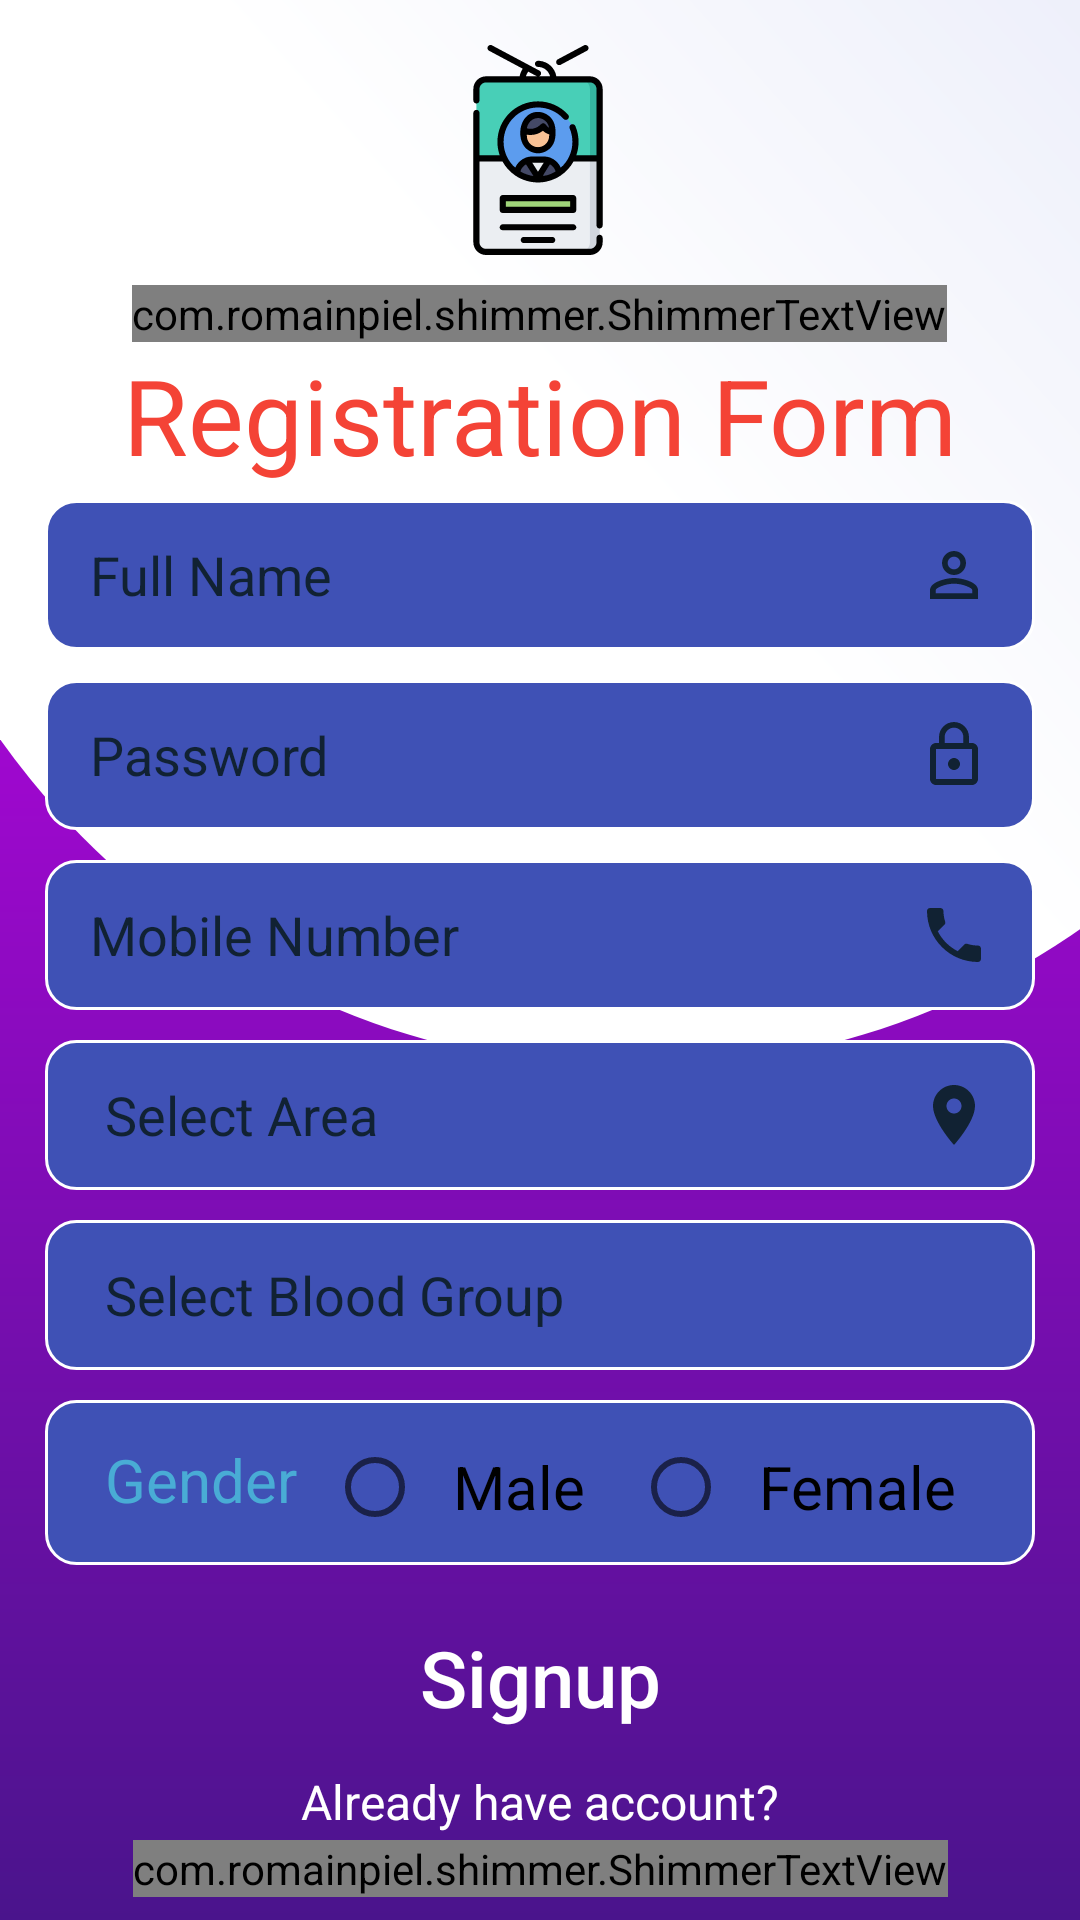

The Android layout XML behind this screen, and the referenced resources:
<!-- AndroidManifest.xml: application theme AppTheme -->
<!-- res/layout/activity_signup.xml -->
<?xml version="1.0" encoding="utf-8"?>
<androidx.constraintlayout.widget.ConstraintLayout xmlns:android="http://schemas.android.com/apk/res/android"
    xmlns:app="http://schemas.android.com/apk/res-auto"
    xmlns:tools="http://schemas.android.com/tools"
    android:layout_width="match_parent"
    android:layout_height="match_parent"
    android:background="@drawable/bg_purple_gradient"
    tools:context=".SignupActivity">

    <View
        android:layout_width="0dp"
        android:layout_height="570dp"
        android:background="@drawable/bg_header"
        app:layout_constraintEnd_toEndOf="parent"
        app:layout_constraintStart_toStartOf="parent"
        app:layout_constraintTop_toBottomOf="parent"
        app:layout_constraintTop_toTopOf="parent" />

    <ImageView
        android:id="@+id/imageView"
        android:layout_width="70dp"
        android:layout_height="80dp"
        android:layout_marginStart="8dp"
        android:layout_marginTop="10dp"
        android:layout_marginEnd="8dp"
        android:src="@drawable/ic_id"
        app:layout_constraintEnd_toEndOf="parent"
        app:layout_constraintHorizontal_bias="0.498"
        app:layout_constraintStart_toStartOf="parent"
        app:layout_constraintTop_toTopOf="parent" />


    <com.romainpiel.shimmer.ShimmerTextView
        android:id="@+id/sinup_subtitle_header"
        android:layout_width="wrap_content"
        android:layout_height="wrap_content"
        android:layout_marginStart="8dp"
        android:layout_marginTop="5dp"
        android:layout_marginEnd="8dp"
        android:text="Create An Account"
        android:textColor="#b3b3b3"
        android:textSize="16sp"
        app:layout_constraintEnd_toEndOf="parent"
        app:layout_constraintHorizontal_bias="0.497"
        app:layout_constraintStart_toStartOf="parent"
        app:layout_constraintTop_toBottomOf="@+id/imageView" />

    <TextView
        android:id="@+id/sinup_textView2"
        android:layout_width="wrap_content"
        android:layout_height="wrap_content"
        android:layout_marginStart="8dp"
        android:layout_marginTop="1dp"
        android:layout_marginEnd="8dp"
        android:text="Registration Form"
        android:textColor="#F44336"
        android:textSize="35sp"
        app:layout_constraintEnd_toEndOf="parent"
        app:layout_constraintStart_toStartOf="parent"
        app:layout_constraintTop_toBottomOf="@+id/sinup_subtitle_header" />

    <EditText
        android:id="@+id/sinup_txt_fullname_signup"
        android:layout_width="0dp"
        android:layout_height="50dp"
        android:layout_marginStart="15dp"
        android:layout_marginTop="5dp"
        android:layout_marginEnd="15dp"
        android:background="@drawable/bg_input"
        android:drawableRight="@drawable/ic_person"
        android:hint="Full Name"
        android:inputType="text"
        android:paddingLeft="15dp"
        android:paddingEnd="15dp"
        android:textColor="#fff"
        android:textColorHint="#123"
        app:layout_constraintEnd_toEndOf="parent"
        app:layout_constraintStart_toStartOf="parent"
        app:layout_constraintTop_toBottomOf="@+id/sinup_textView2" />

    <EditText
        android:id="@+id/sinup_txt_password_signup"
        android:layout_width="0dp"
        android:layout_height="50dp"
        android:layout_marginStart="15dp"
        android:layout_marginTop="10dp"
        android:layout_marginEnd="15dp"
        android:background="@drawable/bg_input"
        android:drawableRight="@drawable/ic_lock"
        android:hint="Password"
        android:inputType="textPassword"
        android:paddingLeft="15dp"
        android:paddingEnd="15dp"
        android:textColor="#fff"
        android:textColorHint="#123"
        app:layout_constraintEnd_toEndOf="parent"
        app:layout_constraintHorizontal_bias="0.0"
        app:layout_constraintStart_toStartOf="parent"
        app:layout_constraintTop_toBottomOf="@+id/sinup_txt_fullname_signup" />

    <EditText
        android:id="@+id/sinup_txt_mobile_signup"
        android:layout_width="0dp"
        android:layout_height="50dp"
        android:layout_marginStart="15dp"
        android:layout_marginTop="10dp"
        android:layout_marginEnd="15dp"
        android:background="@drawable/bg_input"
        android:drawableRight="@drawable/ic_call"
        android:hint="Mobile Number"
        android:inputType="number"
        android:paddingLeft="15dp"
        android:paddingEnd="15dp"
        android:textColor="#fff"
        android:textColorHint="#123"
        app:layout_constraintEnd_toEndOf="parent"
        app:layout_constraintHorizontal_bias="0.0"
        app:layout_constraintStart_toStartOf="parent"
        app:layout_constraintTop_toBottomOf="@+id/sinup_txt_password_signup" />

    <EditText
        android:id="@+id/sinup_txt_area_signup"
        android:layout_width="0dp"
        android:layout_height="50dp"
        android:layout_marginStart="15dp"
        android:layout_marginTop="10dp"
        android:layout_marginEnd="15dp"
        android:background="@drawable/bg_input"
        android:drawableRight="@drawable/ic_location"
        android:focusable="false"
        android:hint="Select Area"
        android:inputType="text"
        android:paddingLeft="20dp"
        android:paddingEnd="15dp"
        android:textColor="#fff"
        android:textColorHint="#123"
        app:layout_constraintEnd_toEndOf="parent"
        app:layout_constraintHorizontal_bias="0.0"
        app:layout_constraintStart_toStartOf="parent"
        app:layout_constraintTop_toBottomOf="@+id/sinup_txt_mobile_signup" />




    <EditText
        android:id="@+id/sinup_txt_bloodgroup_signup"
        android:layout_width="0dp"
        android:layout_height="50dp"
        android:layout_marginStart="15dp"
        android:layout_marginTop="10dp"
        android:layout_marginEnd="15dp"
        android:background="@drawable/bg_input"
        android:drawableRight="@drawable/ic_blood"
        android:focusable="false"
        android:hint="Select Blood Group"
        android:inputType="text"
        android:paddingLeft="20dp"
        android:paddingEnd="15dp"
        android:textColor="#fff"
        android:textColorHint="#123"
        app:layout_constraintEnd_toEndOf="parent"
        app:layout_constraintHorizontal_bias="0.0"
        app:layout_constraintStart_toStartOf="parent"
        app:layout_constraintTop_toBottomOf="@+id/sinup_txt_area_signup" />

    <LinearLayout
        android:id="@+id/sinup_radiogrplayout"
        android:layout_width="0dp"
        android:layout_height="55dp"
        android:layout_marginStart="15dp"
        android:layout_marginTop="10dp"
        android:layout_marginEnd="15dp"
        android:background="@drawable/bg_input"
        android:orientation="horizontal"
        android:padding="10dp"
        android:textAllCaps="false"
        android:textColor="#fff"
        android:textSize="26sp"
        app:layout_constraintEnd_toEndOf="parent"
        app:layout_constraintHorizontal_bias="0.0"
        app:layout_constraintStart_toStartOf="parent"
        app:layout_constraintTop_toBottomOf="@+id/sinup_txt_bloodgroup_signup">

        <TextView
            android:layout_width="wrap_content"
            android:layout_height="wrap_content"
            android:paddingStart="10dp"
            android:paddingTop="3dp"
            android:text="Gender"
            android:textColor="@color/bluelight"
            android:textSize="20sp" />

        <RadioGroup
            android:id="@+id/sinup_radiogroup"
            android:layout_width="match_parent"
            android:layout_height="wrap_content"
            android:orientation="horizontal"
            android:paddingStart="10dp"
            android:paddingTop="3dp">

            <RadioButton
                android:id="@+id/rb_male"
                android:layout_width="wrap_content"
                android:layout_height="wrap_content"
                android:layout_weight="1"
                android:text="  Male"
                android:textSize="20sp" />

            <RadioButton
                android:id="@+id/rb_female"
                android:layout_width="wrap_content"
                android:layout_height="wrap_content"
                android:layout_weight="1"
                android:text="  Female"
                android:textSize="20sp" />


        </RadioGroup>
    </LinearLayout>

    <Button
        android:id="@+id/sinup_button"
        android:layout_width="0dp"
        android:layout_height="55dp"
        android:layout_marginStart="36dp"
        android:layout_marginTop="10dp"
        android:layout_marginEnd="36dp"
        android:background="@drawable/bgbtnonfocustwo"
        android:text="Signup"
        android:textAllCaps="false"
        android:textColor="#fff"
        android:textSize="26sp"
        app:layout_constraintEnd_toEndOf="parent"
        app:layout_constraintHorizontal_bias="0.0"
        app:layout_constraintStart_toStartOf="parent"
        app:layout_constraintTop_toBottomOf="@+id/sinup_radiogrplayout" />


    <TextView
        android:id="@+id/textView3"
        android:layout_width="wrap_content"
        android:layout_height="wrap_content"
        android:layout_marginStart="8dp"
        android:layout_marginTop="3dp"
        android:layout_marginEnd="8dp"
        android:text="Already have account?"
        android:textColor="#fff"
        android:textSize="16sp"
        app:layout_constraintEnd_toEndOf="parent"
        app:layout_constraintStart_toStartOf="parent"
        app:layout_constraintTop_toBottomOf="@+id/sinup_button" />

    <com.romainpiel.shimmer.ShimmerTextView
        android:id="@+id/txtgotologin"
        android:layout_width="wrap_content"
        android:layout_height="wrap_content"
        android:layout_marginStart="8dp"
        android:layout_marginTop="2dp"
        android:layout_marginEnd="8dp"
        android:text="Goto Login"
        android:textColor="#8B7E7E"
        android:textSize="26sp"
        app:layout_constraintEnd_toEndOf="parent"
        app:layout_constraintStart_toStartOf="parent"
        app:layout_constraintTop_toBottomOf="@+id/textView3" />

</androidx.constraintlayout.widget.ConstraintLayout>
<!-- resources referenced by this layout -->
<resources>
  <color name="bluelight">#49acd5</color>
  <!-- drawable bg_input (drawable-v24) -->
  <?xml version="1.0" encoding="utf-8"?>
  <shape xmlns:android="http://schemas.android.com/apk/res/android">
  
      <solid
          android:color="#3F51B5"
          />
  
      <stroke
          android:width="1dp"
          android:color="#FFF"
          />
  
      <corners
          android:radius="10dp"
          />
  
  </shape>
  <!-- drawable bg_purple_gradient (drawable-v24) -->
  <?xml version="1.0" encoding="utf-8"?>
  <shape xmlns:android="http://schemas.android.com/apk/res/android">
  
      <gradient
          android:startColor="#D500F9"
          android:endColor="#4A148C"
          android:angle="270"
          />
  
  </shape>
  <!-- drawable ic_call (drawable-v24) -->
  <vector android:height="24dp" android:tint="#123"
      android:viewportHeight="24.0" android:viewportWidth="24.0"
      android:width="24dp" xmlns:android="http://schemas.android.com/apk/res/android">
      <path android:fillColor="#FF000000" android:pathData="M6.62,10.79c1.44,2.83 3.76,5.14 6.59,6.59l2.2,-2.2c0.27,-0.27 0.67,-0.36 1.02,-0.24 1.12,0.37 2.33,0.57 3.57,0.57 0.55,0 1,0.45 1,1V20c0,0.55 -0.45,1 -1,1 -9.39,0 -17,-7.61 -17,-17 0,-0.55 0.45,-1 1,-1h3.5c0.55,0 1,0.45 1,1 0,1.25 0.2,2.45 0.57,3.57 0.11,0.35 0.03,0.74 -0.25,1.02l-2.2,2.2z"/>
  </vector>
  <!-- drawable ic_location (drawable-v24) -->
  <vector android:height="24dp" android:tint="#123"
      android:viewportHeight="24.0" android:viewportWidth="24.0"
      android:width="24dp" xmlns:android="http://schemas.android.com/apk/res/android">
      <path android:fillColor="#FF000000" android:pathData="M12,2C8.13,2 5,5.13 5,9c0,5.25 7,13 7,13s7,-7.75 7,-13c0,-3.87 -3.13,-7 -7,-7zM12,11.5c-1.38,0 -2.5,-1.12 -2.5,-2.5s1.12,-2.5 2.5,-2.5 2.5,1.12 2.5,2.5 -1.12,2.5 -2.5,2.5z"/>
  </vector>
  <!-- drawable ic_lock (drawable-v24) -->
  <vector android:height="24dp" android:tint="#123"
      android:viewportHeight="24.0" android:viewportWidth="24.0"
      android:width="24dp" xmlns:android="http://schemas.android.com/apk/res/android">
      <path android:fillColor="#FF000000" android:pathData="M12,17c1.1,0 2,-0.9 2,-2s-0.9,-2 -2,-2 -2,0.9 -2,2 0.9,2 2,2zM18,8h-1L17,6c0,-2.76 -2.24,-5 -5,-5S7,3.24 7,6v2L6,8c-1.1,0 -2,0.9 -2,2v10c0,1.1 0.9,2 2,2h12c1.1,0 2,-0.9 2,-2L20,10c0,-1.1 -0.9,-2 -2,-2zM8.9,6c0,-1.71 1.39,-3.1 3.1,-3.1s3.1,1.39 3.1,3.1v2L8.9,8L8.9,6zM18,20L6,20L6,10h12v10z"/>
  </vector>
  <!-- drawable ic_person (drawable-v24) -->
  <vector android:height="24dp" android:tint="#123"
      android:viewportHeight="24.0" android:viewportWidth="24.0"
      android:width="24dp" xmlns:android="http://schemas.android.com/apk/res/android">
      <path android:fillColor="#FF000000" android:pathData="M12,5.9c1.16,0 2.1,0.94 2.1,2.1s-0.94,2.1 -2.1,2.1S9.9,9.16 9.9,8s0.94,-2.1 2.1,-2.1m0,9c2.97,0 6.1,1.46 6.1,2.1v1.1L5.9,18.1L5.9,17c0,-0.64 3.13,-2.1 6.1,-2.1M12,4C9.79,4 8,5.79 8,8s1.79,4 4,4 4,-1.79 4,-4 -1.79,-4 -4,-4zM12,13c-2.67,0 -8,1.34 -8,4v3h16v-3c0,-2.66 -5.33,-4 -8,-4z"/>
  </vector>
  <style name="AppTheme" parent="Theme.AppCompat.Light.DarkActionBar">
          
          <item name="colorPrimary">@color/colorPrimary</item>
          <item name="colorPrimaryDark">@color/colorPrimaryDark</item>
          <item name="colorAccent">@color/colorAccent</item>
      </style>
  <!-- drawable bgbtnguidetwo (drawable-v24) -->
  <?xml version="1.0" encoding="utf-8"?>
  <shape xmlns:android="http://schemas.android.com/apk/res/android">
  
      <gradient
          android:startColor="#009688"
          android:endColor="#1023B9"
          android:angle="180" />
  
      <corners
          android:radius="200dp" />
  
  </shape>
  <color name="colorPrimary">#258bd6</color>
  <color name="colorPrimaryDark">#123</color>
  <color name="colorAccent">#123</color>
</resources>
